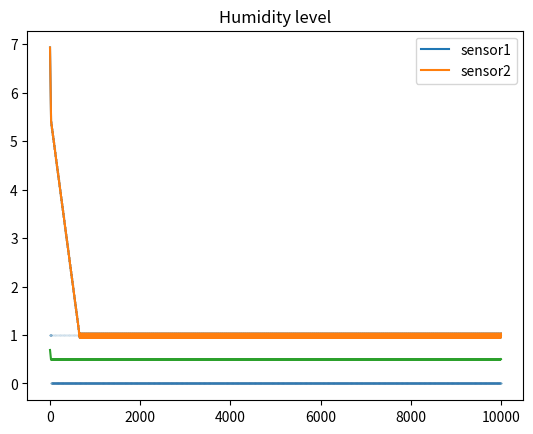

Recreate this plot in Python.


import numpy as np
import math
import time as t
import matplotlib.pyplot as plt

#Variables
#Humidity
Hum = 0
#Temperature for sensors 1 and 2
T_s1 = 0
T_s2 = 0

#Switches
#Dehumidifier switch
DH = False
#Heater switch
H = False
#Stop switch for detecting if stop signal was given
stop = False
#Running switch
running = True


#Testing
steps = 10000
t_step = 0
Hum = 0.7
T_s1 = 7
T_s2 = 7
T_1 = []
T_2 = []
Hums = []
ts = []
switches = np.array([])

#Main loop
while running:
    #Get the time in hours
    time = t.gmtime()[3]
    #print(time)
    
    #Get the humidity, and temperature data from the sensors
    #TBD
    
    if t_step == steps:
        stop = True
    
    #Set humidity threshold
    Hum_thresh = 0.5
    #If day power, between 7 and 23 use 60% for humidity threshold
    if time < 23 & time > 7:
        Hum_thresh = 0.6
    
    DH = False
    H = False
    if Hum >= Hum_thresh:
        
        #Turn on dehumidifier
        DH = True
        
        #Check if heater is on and if dehumidifier is not frozen
        if H:
            if (T_s1 >= 5) & (T_s2 >= 5):
                #If true turn heater off
                H = False
    
    elif (T_s1 <= 1) or (T_s2 <=1):
        #If temperature falls below 1C turn on heater and turn off dehumidifier
        H = True
        DH = False
        
    #Part where we push the switch signals to the raspberry
    #TBD
    
    #Testing part
    #Temp models
    T_s1 = T_s1 -DH*0.07 + H*0.03
    T_s2 = T_s2 -DH*0.07 + H*0.03
    
    #Hum models
    Hum = Hum - DH*0.01 + 0.001
    
    T_1.append(T_s1)
    T_2.append(T_s2)
    Hums.append(Hum)
    ts.append(t_step)
    switches = np.append(switches, [DH,H])
    
    t_step += 1
            
    if stop:
        running = False
        

        
#Visualization
plt.title("Temperature sensor 1 and 2")
plt.plot(ts, T_1, label = "sensor1")
plt.plot(ts, T_2, label = "sensor2")
plt.legend()
plt.show()

plt.title("Humidity level")
plt.plot(ts,Hums)
plt.show()

switches = np.reshape(switches, (steps+1,2))

plt.scatter(ts,switches[:,0],s =0.001)
plt.show()
